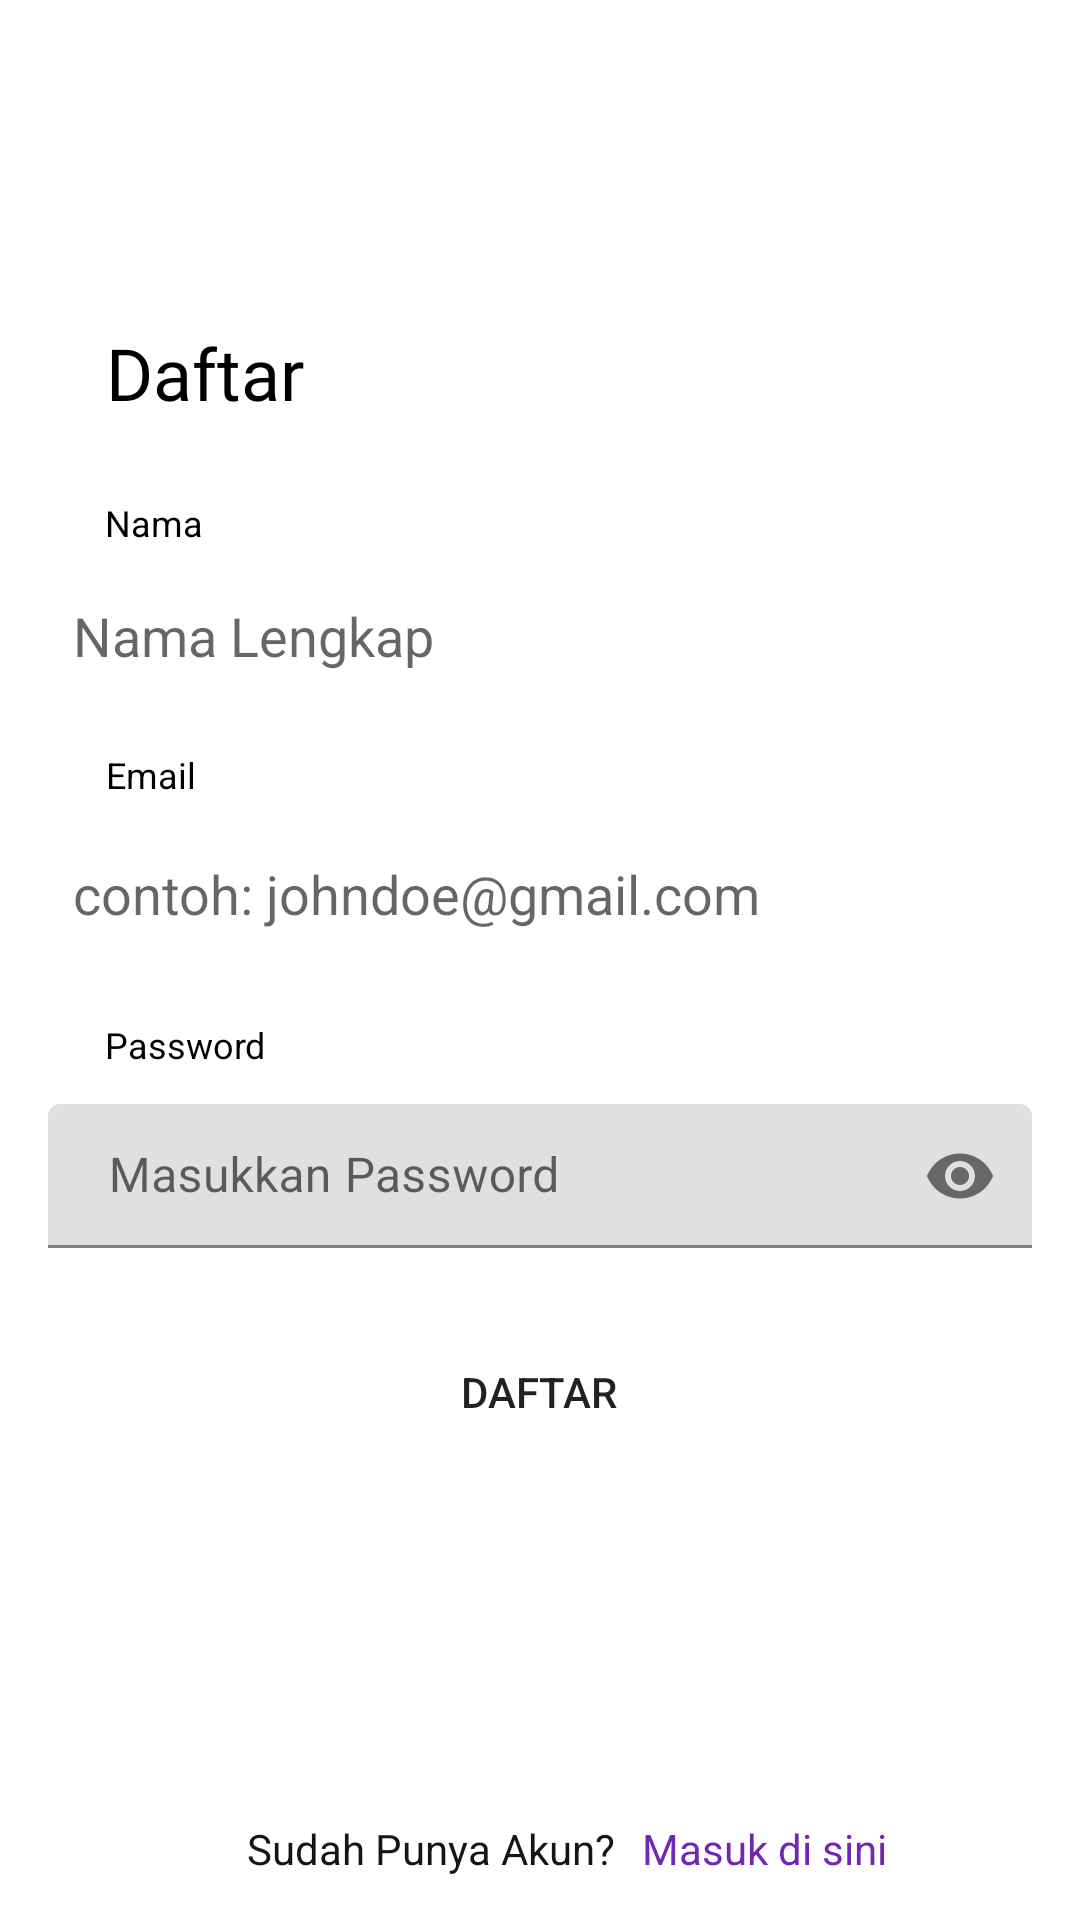

Reconstruct the res/layout file that produces this screen, plus the resources it refers to.
<!-- AndroidManifest.xml: application theme Theme.SecondHand -->
<!-- res/layout/fragment_register.xml -->
<?xml version="1.0" encoding="utf-8"?>
<androidx.constraintlayout.widget.ConstraintLayout xmlns:android="http://schemas.android.com/apk/res/android"
    xmlns:tools="http://schemas.android.com/tools"
    android:layout_width="match_parent"
    android:layout_height="match_parent"
    xmlns:app="http://schemas.android.com/apk/res-auto"
    tools:context=".ui.auth.register.RegisterFragment">

        <TextView
            android:layout_width="wrap_content"
            android:layout_height="wrap_content"
            android:layout_marginTop="108dp"
            android:text="Daftar"
            android:fontFamily="@font/poppins_bold"
            android:textColor="#000000"
            android:textSize="24sp"
            app:layout_constraintEnd_toEndOf="parent"
            app:layout_constraintHorizontal_bias="0.12"
            app:layout_constraintStart_toStartOf="parent"
            app:layout_constraintTop_toTopOf="parent" />

        <TextView
            android:layout_width="wrap_content"
            android:layout_height="wrap_content"
            android:layout_marginTop="166dp"
            android:text="Nama"
            android:textColor="#000000"
            android:textSize="12sp"
            app:layout_constraintEnd_toEndOf="parent"
            app:layout_constraintHorizontal_bias="0.107"
            app:layout_constraintStart_toStartOf="parent"
            app:layout_constraintTop_toTopOf="parent" />

        <EditText
            android:id="@+id/etNamaRegister"
            android:layout_width="328dp"
            android:layout_height="48dp"
            android:layout_marginTop="188dp"
            android:background="@drawable/rounded_edit_text"
            android:hint="  Nama Lengkap"
            app:layout_constraintEnd_toEndOf="parent"
            app:layout_constraintHorizontal_bias="0.493"
            app:layout_constraintStart_toStartOf="parent"
            app:layout_constraintTop_toTopOf="parent" />

        <TextView
            android:layout_width="wrap_content"
            android:layout_height="wrap_content"
            android:layout_marginTop="250dp"
            android:text="Email"
            android:textColor="#000000"
            android:textSize="12sp"
            app:layout_constraintEnd_toEndOf="parent"
            app:layout_constraintHorizontal_bias="0.107"
            app:layout_constraintStart_toStartOf="parent"
            app:layout_constraintTop_toTopOf="parent" />

        <EditText
            android:id="@+id/etEmailRegister"
            android:layout_width="328dp"
            android:layout_height="48dp"
            android:layout_marginTop="274dp"
            android:background="@drawable/rounded_edit_text"
            android:hint="  contoh: johndoe@gmail.com"
            app:layout_constraintEnd_toEndOf="parent"
            app:layout_constraintHorizontal_bias="0.493"
            app:layout_constraintStart_toStartOf="parent"
            app:layout_constraintTop_toTopOf="parent" />

        <TextView
            android:layout_width="wrap_content"
            android:layout_height="wrap_content"
            android:layout_marginTop="340dp"
            android:text="Password"
            android:textColor="#000000"
            android:textSize="12sp"
            app:layout_constraintEnd_toEndOf="parent"
            app:layout_constraintHorizontal_bias="0.114"
            app:layout_constraintStart_toStartOf="parent"
            app:layout_constraintTop_toTopOf="parent" />

        <com.google.android.material.textfield.TextInputLayout
            android:id="@+id/textInputLayoutRegister"
            android:layout_width="wrap_content"
            android:layout_height="wrap_content"
            android:layout_marginStart="1dp"
            android:layout_marginTop="368dp"
            android:layout_marginEnd="1dp"
            android:background="@drawable/rounded_edit_text"
            app:passwordToggleEnabled="true"
            app:layout_constraintEnd_toEndOf="parent"
            app:layout_constraintStart_toStartOf="parent"
            app:layout_constraintTop_toTopOf="parent"
            >
                <EditText
                    android:id="@+id/etPasswordRegister"
                    android:layout_width="328dp"
                    android:layout_height="48dp"
                    android:background="@drawable/rounded_edit_text"
                    android:hint=" Masukkan Password"
                    android:inputType="textPassword"
                    app:layout_constraintEnd_toEndOf="parent"
                    app:layout_constraintHorizontal_bias="0.493"
                    app:layout_constraintStart_toStartOf="parent"
                    app:layout_constraintTop_toTopOf="parent" />

        </com.google.android.material.textfield.TextInputLayout>

        <Button
            android:id="@+id/btnRegist"
            android:layout_width="328dp"
            android:layout_height="48dp"
            android:layout_marginTop="24dp"
            android:background="@drawable/btn_login"
            android:text="daftar"
            app:layout_constraintEnd_toEndOf="parent"
            app:layout_constraintHorizontal_bias="0.493"
            app:layout_constraintStart_toStartOf="parent"
            app:layout_constraintTop_toBottomOf="@+id/textInputLayoutRegister" />

        <TextView
            android:id="@+id/textView3"
            android:layout_width="wrap_content"
            android:layout_height="wrap_content"
            android:text="Sudah Punya Akun?"
            android:textColor="#151515"
            android:textSize="14sp"
            app:layout_constraintBottom_toBottomOf="parent"
            app:layout_constraintEnd_toEndOf="parent"
            app:layout_constraintHorizontal_bias="0.347"
            app:layout_constraintStart_toStartOf="parent"
            app:layout_constraintTop_toTopOf="parent"
            app:layout_constraintVertical_bias="0.977" />

        <TextView
            android:id="@+id/tvMasuk"
            android:layout_width="wrap_content"
            android:layout_height="wrap_content"
            android:text="Masuk di sini"
            android:textColor="#7126B5"
            android:textSize="14sp"
            app:layout_constraintBottom_toBottomOf="parent"
            app:layout_constraintEnd_toEndOf="parent"
            app:layout_constraintHorizontal_bias="0.122"
            app:layout_constraintStart_toEndOf="@+id/textView3"
            app:layout_constraintTop_toTopOf="parent"
            app:layout_constraintVertical_bias="0.977" />

</androidx.constraintlayout.widget.ConstraintLayout>
<!-- resources referenced by this layout -->
<resources>
  <style name="Theme.SecondHand" parent="Theme.MaterialComponents.Light.NoActionBar">
          
          <item name="colorPrimary">@color/purple_500</item>
          <item name="colorPrimaryVariant">@color/purple_700</item>
          <item name="colorOnPrimary">@color/white</item>
          
          <item name="colorSecondary">@color/teal_200</item>
          <item name="colorSecondaryVariant">@color/teal_700</item>
          <item name="colorOnSecondary">@color/black</item>
          
          <item name="android:statusBarColor" tools:targetApi="l">?attr/colorPrimaryVariant</item>
          
      </style>
  <color name="purple_500">#7126B5</color>
  <color name="purple_700">#7126B5</color>
  <color name="white">#FFFFFFFF</color>
  <color name="teal_200">#FF03DAC5</color>
  <color name="teal_700">#FF018786</color>
  <color name="black">#FF000000</color>
</resources>
